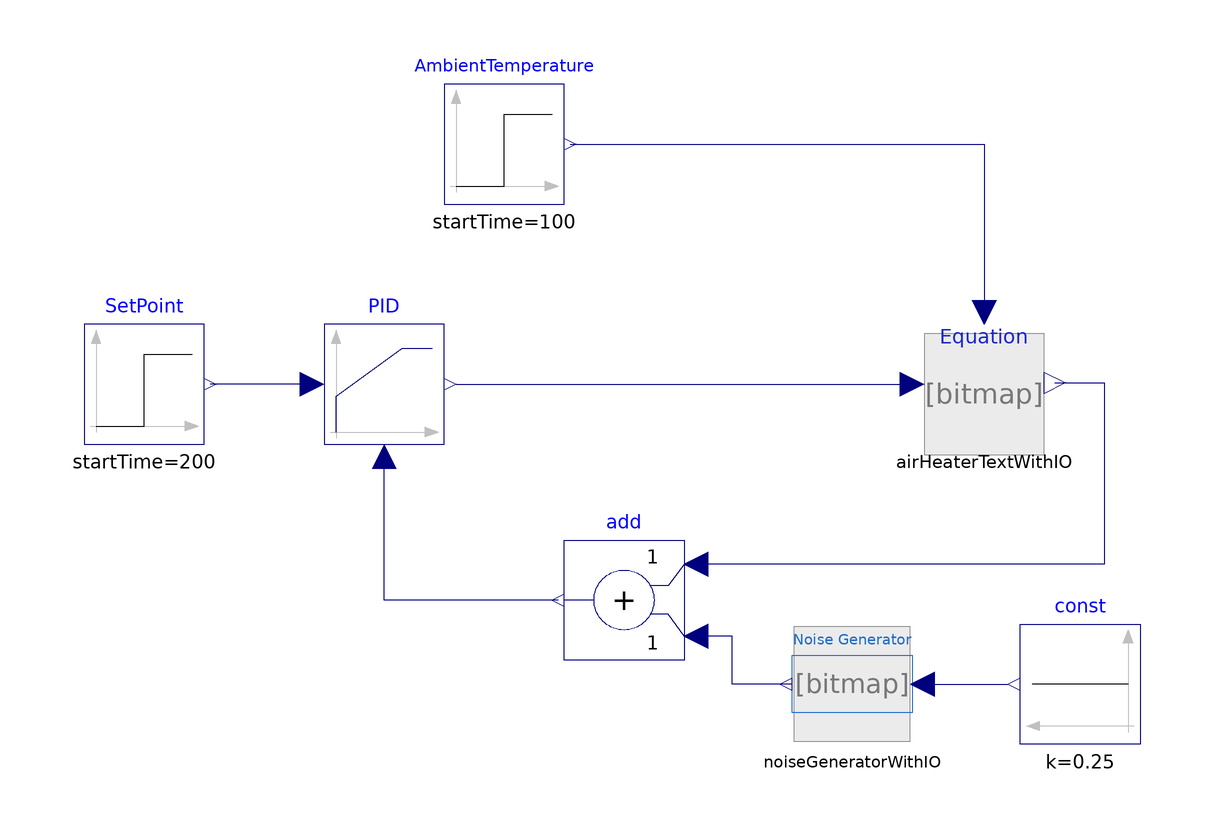

Above is the diagram view of the following Modelica model: its components placed by their Placement annotations and its connect equations drawn as lines.

model PIDAirHeaterWithNoiseBlock
  extends Modelica.Icons.Example;
  DuplicateComponents.AirHeaterWithIO airHeaterTextWithIO annotation(
    Placement(transformation(extent = {{60, 0}, {80, 20}})));
  Modelica.Blocks.Continuous.LimPID PID(controllerType = Modelica.Blocks.Types.SimpleController.PI, k = 1.56, Ti = 12, Td = 1, yMax = 5, yMin = 0, initType = Modelica.Blocks.Types.Init.NoInit) annotation(
    Placement(transformation(extent = {{-40, 0}, {-20, 20}})));
  Modelica.Blocks.Sources.Step AmbientTemperature(height = -2, offset = 20, startTime = 100) annotation(
    Placement(transformation(extent = {{-20, 40}, {0, 60}})));
  Modelica.Blocks.Sources.Step SetPoint(height = 5, offset = 20, startTime = 200) annotation(
    Placement(transformation(extent = {{-80, 0}, {-60, 20}})));
  Modelica.Blocks.Math.Add add(k1 = 1, k2 = 1) annotation(
    Placement(transformation(extent = {{20, -36}, {0, -16}})));
  Modelica.Blocks.Sources.Constant const(k = 0.25) annotation(
    Placement(transformation(extent = {{96, -50}, {76, -30}})));
  MPC.DuplicateComponents.NoiseGeneratorWithIO noiseGeneratorWithIO annotation(
    Placement(visible = true, transformation(origin = {48, -40}, extent = {{10, -10}, {-10, 10}}, rotation = 0)));
equation
  connect(AmbientTemperature.y, airHeaterTextWithIO.T_amb_ext) annotation(
    Line(points = {{1, 50}, {70, 50}, {70, 22}}, color = {0, 0, 127}));
  connect(PID.u_s, SetPoint.y) annotation(
    Line(points = {{-42, 10}, {-59, 10}}, color = {0, 0, 127}));
  connect(add.y, PID.u_m) annotation(
    Line(points = {{-1, -26}, {-30, -26}, {-30, -2}}, color = {0, 0, 127}));
  connect(airHeaterTextWithIO.T_Out_ext, add.u1) annotation(
    Line(points = {{81.8, 10.2}, {90, 10.2}, {90, -20}, {22, -20}}, color = {0, 0, 127}));
  connect(PID.y, airHeaterTextWithIO.u_ext) annotation(
    Line(points = {{-18, 10}, {58, 10}}, color = {0, 0, 127}, pattern = LinePattern.Solid));
  connect(noiseGeneratorWithIO.range, const.y) annotation(
    Line(points = {{60, -40}, {74, -40}}, color = {0, 0, 127}, pattern = LinePattern.Solid));
  connect(noiseGeneratorWithIO.noiseGenerator_out, add.u2) annotation(
    Line(points = {{38, -40}, {28, -40}, {28, -32}, {24, -32}}, color = {0, 0, 127}, pattern = LinePattern.Solid));
  annotation(
    Icon(coordinateSystem(preserveAspectRatio = false)),
    Diagram(coordinateSystem(preserveAspectRatio = false)),
    experiment(StopTime = 600, StartTime = 0, Tolerance = 1e-06, Interval = 1.2),
  Documentation(info = "<html><head></head><body><h1>PIDAirHeaterWithNoiseBlock</h1><div><font size=\"5\">Extension of the PIDAirHeater model where there is included a noise generator based on a external function call to the sudo random rand() funtion in C.</font></div></body></html>"));
end PIDAirHeaterWithNoiseBlock;